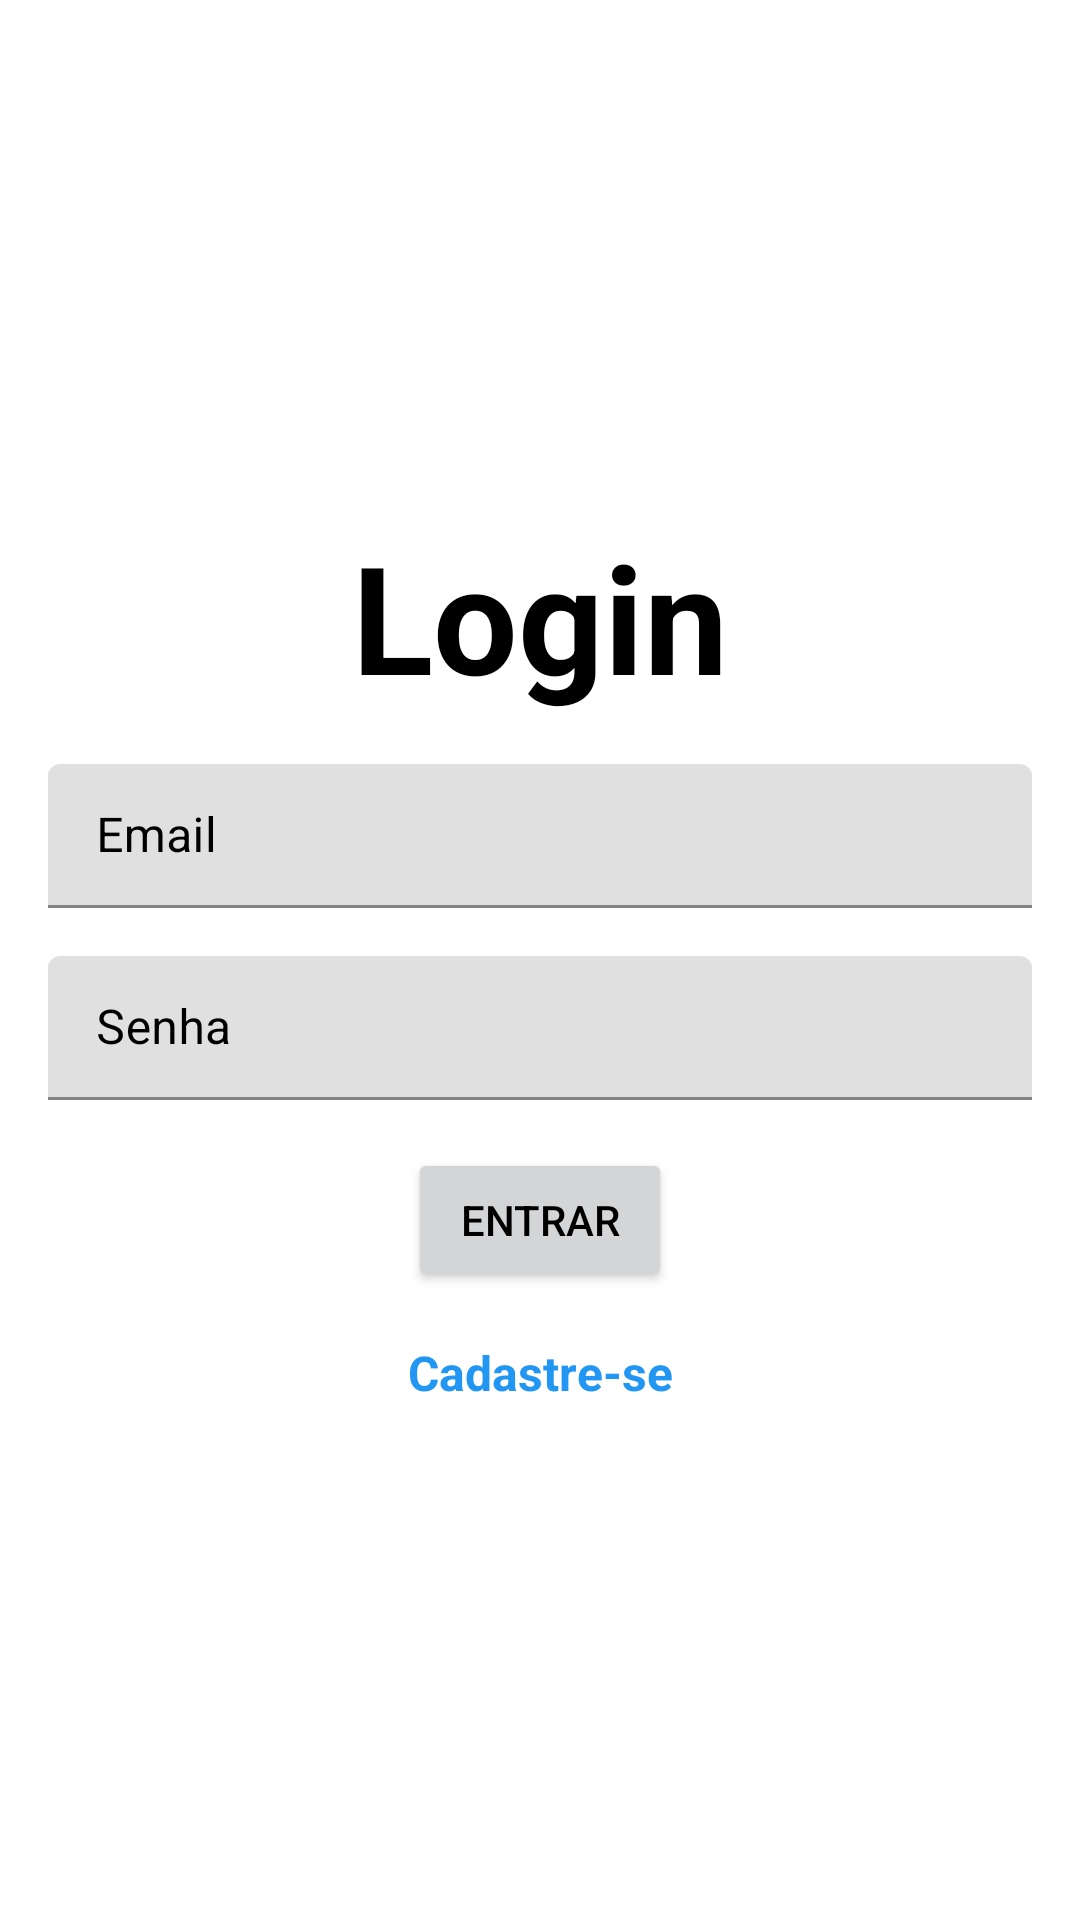

Here is an Android app screen rendered from its layout file. Give the layout XML and the strings, colors and styles it references.
<!-- AndroidManifest.xml: application theme AppTheme -->
<!-- res/layout/activity_login.xml -->
<?xml version="1.0" encoding="utf-8"?>
<androidx.constraintlayout.widget.ConstraintLayout xmlns:android="http://schemas.android.com/apk/res/android"
    xmlns:app="http://schemas.android.com/apk/res-auto"
    xmlns:tools="http://schemas.android.com/tools"
    android:layout_width="match_parent"
    android:layout_height="match_parent"
    tools:context=".Cadastro_e_login.LoginActivity">

    <TextView
        android:id="@+id/textView"
        android:layout_width="wrap_content"
        android:layout_height="wrap_content"
        android:layout_marginBottom="16dp"
        android:text="Login"
        android:textColor="#000000"
        android:textSize="50sp"
        android:textStyle="bold"
        app:layout_constraintBottom_toTopOf="@+id/textInputLayout"
        app:layout_constraintEnd_toEndOf="parent"
        app:layout_constraintStart_toStartOf="parent"
        app:layout_constraintTop_toTopOf="parent"
        app:layout_constraintVertical_chainStyle="packed" />

    <com.google.android.material.textfield.TextInputLayout
        android:id="@+id/textInputLayout"
        android:layout_width="0dp"
        android:layout_height="wrap_content"
        android:layout_marginStart="16dp"
        android:layout_marginLeft="16dp"
        android:layout_marginEnd="16dp"
        android:layout_marginRight="16dp"
        android:layout_marginBottom="16dp"
        android:textColorHint="@android:color/black"
        app:layout_constraintBottom_toTopOf="@+id/textInputLayout2"
        app:layout_constraintEnd_toEndOf="parent"
        app:layout_constraintStart_toStartOf="parent"
        app:layout_constraintTop_toBottomOf="@+id/textView">

        <com.google.android.material.textfield.TextInputEditText
            android:id="@+id/editTextEmailLogin"
            android:layout_width="match_parent"
            android:layout_height="48dp"
            android:hint="Email"
            android:inputType="textWebEmailAddress"
            android:textColor="@android:color/black"
            android:textColorHint="#5C6065" />
    </com.google.android.material.textfield.TextInputLayout>

    <com.google.android.material.textfield.TextInputLayout
        android:id="@+id/textInputLayout2"
        android:layout_width="0dp"
        android:layout_height="wrap_content"
        android:layout_marginStart="16dp"
        android:layout_marginLeft="16dp"
        android:layout_marginEnd="16dp"
        android:layout_marginRight="16dp"
        android:layout_marginBottom="16dp"
        android:textColorHint="@android:color/black"
        app:layout_constraintBottom_toTopOf="@+id/buttonEntrar"
        app:layout_constraintEnd_toEndOf="parent"
        app:layout_constraintStart_toStartOf="parent"
        app:layout_constraintTop_toBottomOf="@+id/textInputLayout">

        <com.google.android.material.textfield.TextInputEditText
            android:id="@+id/editTextSenhaLogin"
            android:layout_width="match_parent"
            android:layout_height="48dp"
            android:hint="Senha"
            android:password="true"
            android:textColor="@android:color/black"
            android:textColorHint="#5C6065" />
    </com.google.android.material.textfield.TextInputLayout>

    <Button
        android:id="@+id/buttonEntrar"
        android:layout_width="wrap_content"
        android:layout_height="wrap_content"
        android:layout_marginBottom="16dp"
        android:onClick="validarUsuario"
        android:text="Entrar"
        android:textColor="@android:color/black"
        app:backgroundTint="#D3D5D7"
        app:layout_constraintBottom_toTopOf="@+id/textViewCadastrese"
        app:layout_constraintEnd_toEndOf="parent"
        app:layout_constraintStart_toStartOf="parent"
        app:layout_constraintTop_toBottomOf="@+id/textInputLayout2" />

    <TextView
        android:id="@+id/textViewCadastrese"
        android:layout_width="wrap_content"
        android:layout_height="wrap_content"
        android:text="Cadastre-se"
        android:textColor="#2196F3"
        android:textSize="16sp"
        android:textStyle="bold"
        app:layout_constraintBottom_toBottomOf="parent"
        app:layout_constraintEnd_toEndOf="parent"
        app:layout_constraintStart_toStartOf="parent"
        app:layout_constraintTop_toBottomOf="@+id/buttonEntrar" />
</androidx.constraintlayout.widget.ConstraintLayout>
<!-- resources referenced by this layout -->
<resources>

</resources>
